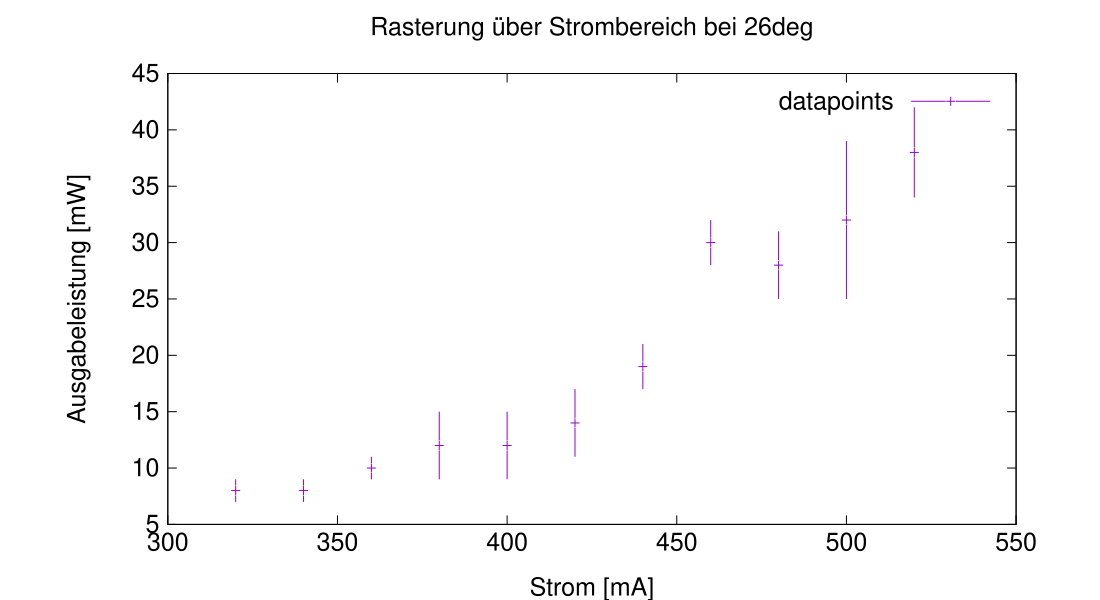

The table this chart was drawn from, first rows:
I in [mA], u(I) in [mA], P in [mW], u(P) in [mW]
520, 0.1, 38, 4
500, 0.1, 32, 7
480, 0.1, 28, 3
460, 0.1, 30, 2
440, 0.1, 19, 2
420, 0.1, 14, 3
400, 0.1, 12, 3
380, 0.1, 12, 3
360, 0.1, 10, 1
340, 0.1, 8, 1
320, 0.1, 8, 1
